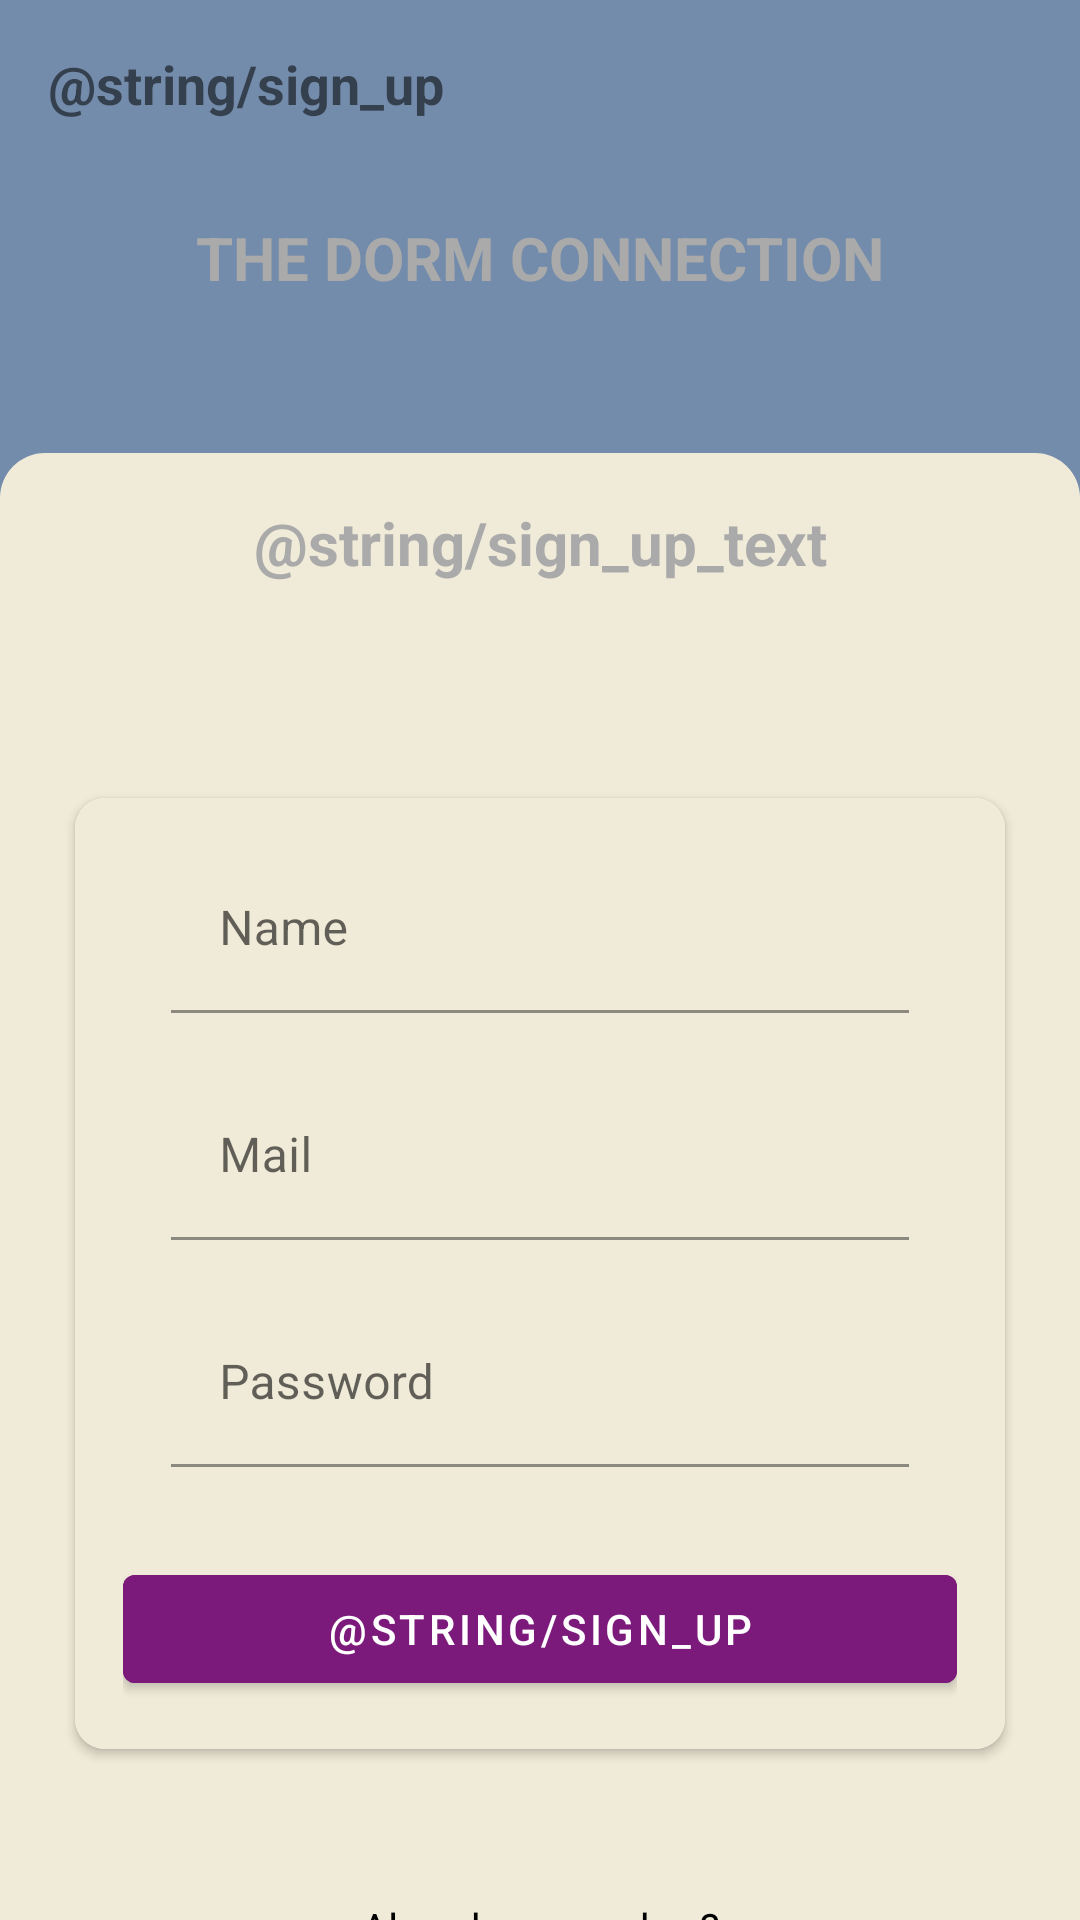

This screen was rendered from an Android layout file. Write that file and the resources it references.
<!-- AndroidManifest.xml: application theme Theme.Apapp -->
<!-- res/layout/activity_sign_up.xml -->
<LinearLayout xmlns:android="http://schemas.android.com/apk/res/android"
    xmlns:app="http://schemas.android.com/apk/res-auto"
    xmlns:tools="http://schemas.android.com/tools"
    android:layout_width="match_parent"
    android:layout_height="match_parent"
    android:background="@color/shadow_blue"
    android:orientation="vertical"
    tools:context=".activities.SignUpActivity">

    <androidx.appcompat.widget.Toolbar
        android:id="@+id/toolbar_sign_up_activity"
        android:layout_width="match_parent"
        android:layout_height="?attr/actionBarSize">

        <TextView
            android:id="@+id/tv_title"
            android:layout_width="match_parent"
            android:layout_height="match_parent"
            android:gravity="center_vertical"
            android:text="@string/sign_up"
            android:background="@color/shadow_blue"
            android:textSize="@dimen/toolbar_title_text_size"
            android:textStyle="bold" />
    </androidx.appcompat.widget.Toolbar>

    <TextView
        android:layout_width="match_parent"
        android:layout_height="50dp"
        android:layout_marginStart="@dimen/authentication_screen_marginStartEnd"
        android:layout_marginEnd="@dimen/authentication_screen_marginStartEnd"
        android:gravity="center"
        android:layout_marginTop="5dp"
        android:text="@string/app_name"
        android:textColor="@android:color/darker_gray"
        android:textStyle="bold"
        android:textSize="@dimen/authentication_description_text_size" />

    <LinearLayout
        android:layout_width="match_parent"
        android:layout_height="match_parent"
        android:layout_gravity="center"
        android:layout_marginTop="@dimen/authentication_screen_content_marginTop"
        android:background="@drawable/rounded_corners_background"
        android:orientation="vertical">

        <TextView
            android:layout_width="match_parent"
            android:layout_height="50dp"
            android:layout_marginStart="@dimen/authentication_screen_marginStartEnd"
            android:layout_marginEnd="@dimen/authentication_screen_marginStartEnd"
            android:gravity="center"
            android:layout_marginTop="5dp"
            android:text="@string/sign_up_text"
            android:textColor="@android:color/darker_gray"
            android:textStyle="bold"
            android:textSize="@dimen/authentication_description_text_size" />

        <androidx.cardview.widget.CardView
            android:layout_width="match_parent"
            android:layout_height="wrap_content"
            android:layout_marginStart="@dimen/authentication_screen_marginStartEnd"
            android:layout_marginTop="@dimen/authentication_screen_card_view_marginTop"
            android:layout_marginEnd="@dimen/authentication_screen_marginStartEnd"
            android:elevation="@dimen/card_view_elevation"
            app:cardCornerRadius="@dimen/card_view_corner_radius">

            <LinearLayout
                android:layout_width="match_parent"
                android:layout_height="wrap_content"
                android:orientation="vertical"
                android:padding="@dimen/card_view_layout_content_padding"
                android:background="@color/eggshell"
                >

                <com.google.android.material.textfield.TextInputLayout
                    android:layout_width="match_parent"
                    android:layout_height="wrap_content"
                    android:layout_marginStart="@dimen/authentication_screen_til_marginStartEnd"
                    android:layout_marginEnd="@dimen/authentication_screen_til_marginStartEnd">

                    <androidx.appcompat.widget.AppCompatEditText
                        android:id="@+id/et_sign_up_name"
                        android:layout_width="match_parent"
                        android:layout_height="wrap_content"
                        android:hint="@string/sign_up_name"
                        android:inputType="textEmailAddress"
                        android:background="@color/eggshell"
                        android:textColorHint="@android:color/darker_gray"
                        android:textSize="@dimen/et_text_size" />
                </com.google.android.material.textfield.TextInputLayout>

                <com.google.android.material.textfield.TextInputLayout
                    android:layout_width="match_parent"
                    android:layout_height="wrap_content"
                    android:layout_marginStart="@dimen/authentication_screen_til_marginStartEnd"
                    android:layout_marginTop="@dimen/authentication_screen_til_marginTop"
                    android:layout_marginEnd="@dimen/authentication_screen_til_marginStartEnd">

                    <androidx.appcompat.widget.AppCompatEditText
                        android:id="@+id/et_sign_up_email"
                        android:layout_width="match_parent"
                        android:layout_height="wrap_content"
                        android:hint="@string/sign_up_mail"
                        android:inputType="textEmailAddress"
                        android:textColorHint="@android:color/darker_gray"
                        android:background="@color/eggshell"
                        android:textSize="@dimen/et_text_size" />
                </com.google.android.material.textfield.TextInputLayout>

                <com.google.android.material.textfield.TextInputLayout
                    android:layout_width="match_parent"
                    android:layout_height="wrap_content"
                    android:layout_marginStart="@dimen/authentication_screen_til_marginStartEnd"
                    android:layout_marginTop="@dimen/authentication_screen_til_marginTop"
                    android:layout_marginEnd="@dimen/authentication_screen_til_marginStartEnd">

                    <androidx.appcompat.widget.AppCompatEditText
                        android:id="@+id/et_sign_up_password"
                        android:layout_width="match_parent"
                        android:layout_height="wrap_content"
                        android:hint="@string/sign_up_password"
                        android:background="@color/eggshell"
                        android:inputType="textPassword"
                        android:textColorHint="@android:color/darker_gray"
                        android:textSize="@dimen/et_text_size" />
                </com.google.android.material.textfield.TextInputLayout>

                <Button
                    android:id="@+id/btn_sign_up_sign_up"
                    android:layout_width="match_parent"
                    android:layout_height="wrap_content"
                    android:layout_gravity="center"
                    android:layout_marginTop="@dimen/sign_up_screen_btn_marginTop"
                    android:foreground="?attr/selectableItemBackground"
                    android:backgroundTint="@color/patriarch"
                    android:gravity="center"
                    android:text="@string/sign_up"
                    android:textColor="@android:color/white">

                </Button>
            </LinearLayout>


        </androidx.cardview.widget.CardView>

        <TextView
            android:id="@+id/textView"
            android:layout_width="match_parent"
            android:layout_height="wrap_content"
            android:layout_marginStart="@dimen/authentication_screen_marginStartEnd"
            android:layout_marginEnd="@dimen/authentication_screen_marginStartEnd"
            android:gravity="center"
            android:textColor="@color/black"
            android:layout_marginTop="@dimen/question_for_member_text_margin_top"
            android:text="@string/already_a_member_question" />
        <Button
            android:id="@+id/btn_sign_in_question"
            android:layout_width="@dimen/btn_sign_up_question_width"
            android:layout_height="wrap_content"
            android:layout_gravity="center"
            android:backgroundTint="@color/patriarch"
            android:gravity="center"
            android:text="@string/sign_in"
            android:textColor="@color/white">

        </Button>
    </LinearLayout>
</LinearLayout>
<!-- resources referenced by this layout -->
<resources>
  <color name="black">#FF000000</color>
  <color name="eggshell">#F0EBD8</color>
  <color name="patriarch">#7C1A7C</color>
  <color name="shadow_blue">#748CAB</color>
  <color name="white">#FFFFFFFF</color>
  <dimen name="authentication_description_text_size">20sp</dimen>
  <dimen name="authentication_screen_card_view_marginTop">60dp</dimen>
  <dimen name="authentication_screen_content_marginTop">40dp</dimen>
  <dimen name="authentication_screen_marginStartEnd">25dp</dimen>
  <dimen name="authentication_screen_til_marginStartEnd">16dp</dimen>
  <dimen name="authentication_screen_til_marginTop">20dp</dimen>
  <dimen name="btn_sign_up_question_width">120dp</dimen>
  <dimen name="card_view_corner_radius">10dp</dimen>
  <dimen name="card_view_elevation">10dp</dimen>
  <dimen name="card_view_layout_content_padding">16dp</dimen>
  <dimen name="et_text_size">16sp</dimen>
  <dimen name="question_for_member_text_margin_top">50dp</dimen>
  <dimen name="sign_up_screen_btn_marginTop">30dp</dimen>
  <dimen name="toolbar_title_text_size">18sp</dimen>
  <!-- drawable rounded_corners_background (drawable) -->
  <shape  xmlns:android="http://schemas.android.com/apk/res/android" android:shape="rectangle">
      <solid android:color="@color/eggshell"/>
      <corners android:bottomRightRadius="0dp"
          android:bottomLeftRadius="0dp"
          android:topRightRadius="15dp"
          android:topLeftRadius="15dp"/>
  </shape>
  <string name="already_a_member_question">Already a member?</string>
  <string name="app_name">THE DORM CONNECTION</string>
  <string name="sign_up_mail">Mail</string>
  <string name="sign_up_name">Name</string>
  <string name="sign_up_password">Password</string>
  <style name="Theme.Apapp" parent="Theme.MaterialComponents.DayNight.NoActionBar">
          
          <item name="colorPrimary">@color/shadow_blue</item>
          <item name="colorPrimaryVariant">@color/eggshell</item>
          <item name="colorOnPrimary">@color/black</item>
          
          <item name="colorSecondary">@color/shadow_blue</item>
          <item name="colorSecondaryVariant">@color/eggshell</item>
          <item name="colorOnSecondary">@color/white</item>
          
          <item name="android:statusBarColor" tools:targetApi="l">?attr/colorPrimaryVariant</item>
          
          <item name="android:windowFullscreen">true</item>
      </style>
</resources>
